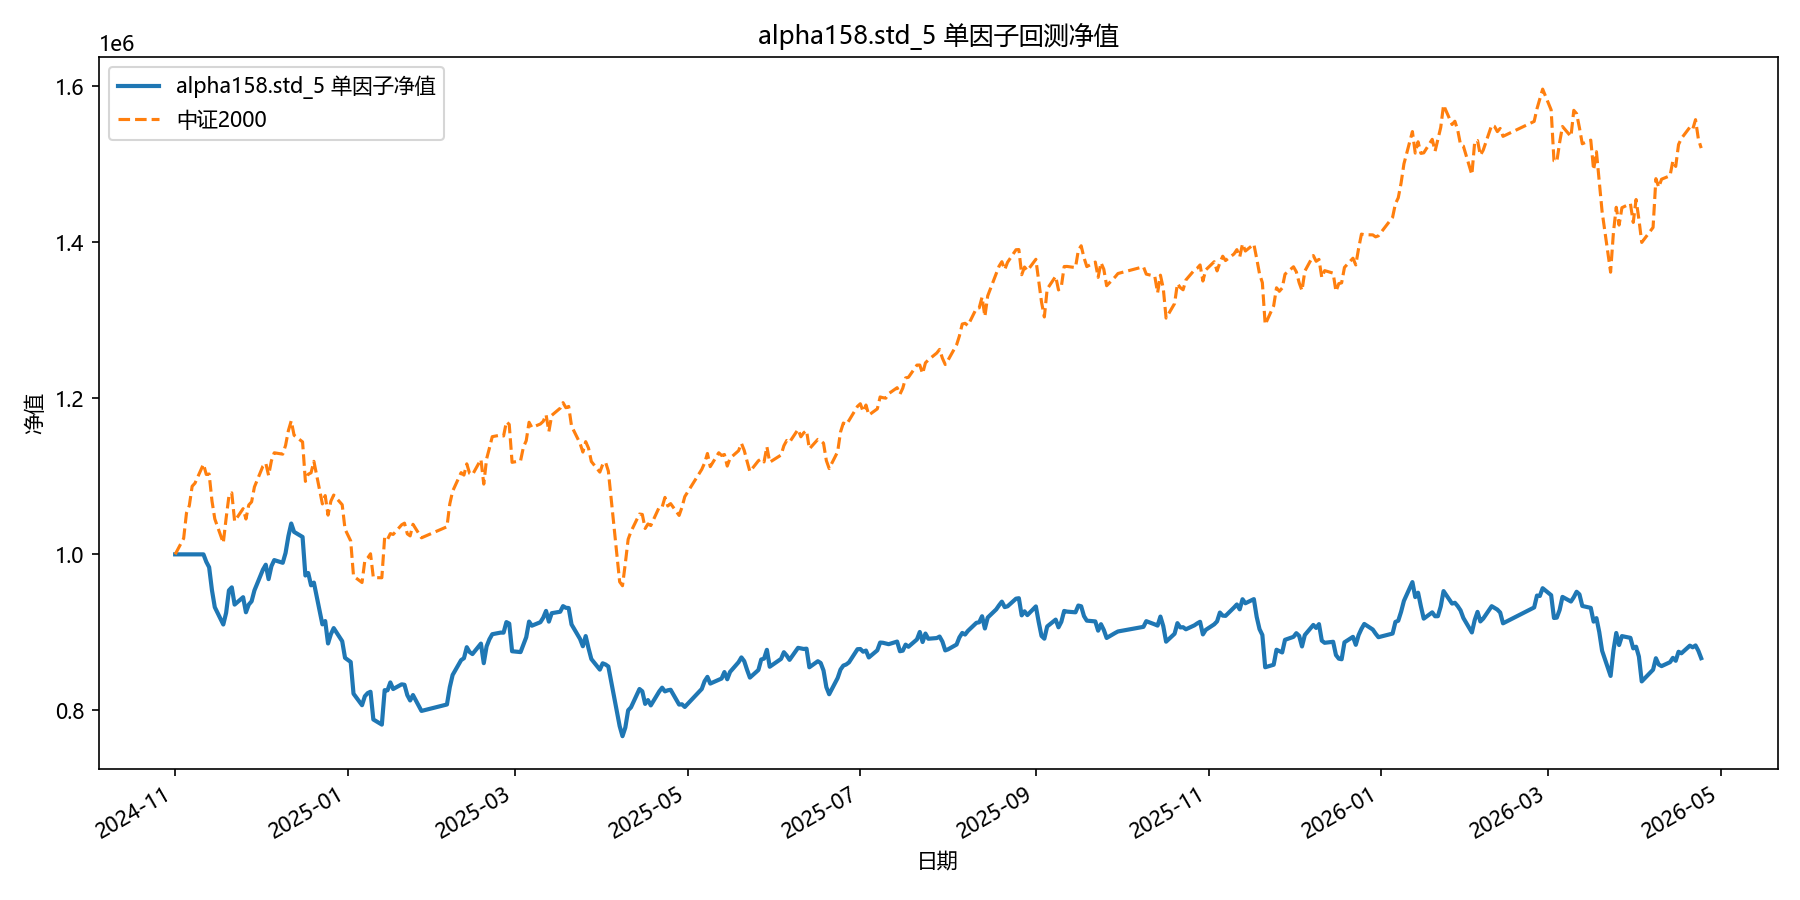

Values plotted in this chart, from the file beside it:
date, equity
2024-11-01, 1000000
2024-11-04, 1000000
2024-11-05, 1000000
2024-11-06, 1000000
2024-11-07, 1000000
2024-11-08, 1000000
2024-11-11, 1000000
2024-11-12, 990451
2024-11-13, 983495
2024-11-14, 954055
2024-11-15, 932288
2024-11-18, 910116
2024-11-19, 925030
2024-11-20, 953852
2024-11-21, 957703
2024-11-22, 935631
2024-11-25, 945087
2024-11-26, 925759
2024-11-27, 935668
2024-11-28, 939837
2024-11-29, 953835
2024-12-02, 980398
2024-12-03, 986735
2024-12-04, 968294
2024-12-05, 984874
2024-12-06, 992650
2024-12-09, 989206
2024-12-10, 1001888
2024-12-11, 1023342
2024-12-12, 1039545
2024-12-13, 1028809
2024-12-16, 1022310
2024-12-17, 972929
2024-12-18, 976081
2024-12-19, 960361
2024-12-20, 963798
2024-12-23, 910292
2024-12-24, 914522
2024-12-25, 885826
2024-12-26, 897691
2024-12-27, 905492
2024-12-30, 888706
2024-12-31, 867395
2025-01-02, 862062
2025-01-03, 821412
2025-01-06, 806682
2025-01-07, 818131
2025-01-08, 822174
2025-01-09, 823916
2025-01-10, 788380
2025-01-13, 781822
2025-01-14, 825977
2025-01-15, 825714
2025-01-16, 835880
2025-01-17, 827413
2025-01-20, 833446
2025-01-21, 832855
2025-01-22, 819593
2025-01-23, 812761
2025-01-24, 819713
... 299 more rows
